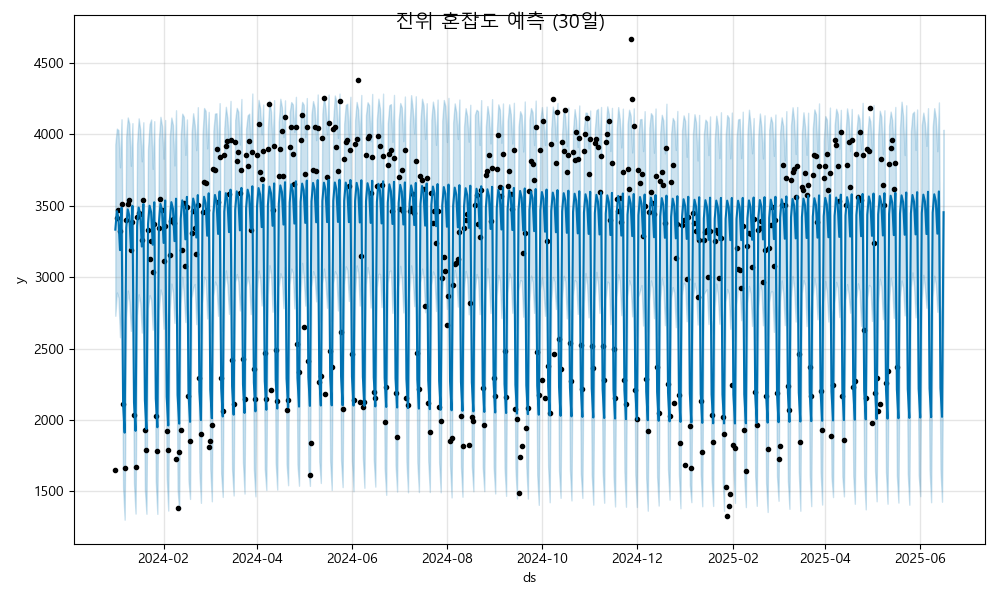

The data file committed next to this chart (first rows):
ds, yhat, yhat_lower, yhat_upper
2024-01-01, 3332, 2729, 3928
2024-01-02, 3461, 2892, 4039
2024-01-03, 3417, 2857, 4028
2024-01-04, 3189, 2579, 3768
2024-01-05, 3486, 2935, 4104
2024-01-06, 2111, 1526, 2719
2024-01-07, 1911, 1302, 2494
2024-01-08, 3345, 2718, 3983
2024-01-09, 3474, 2906, 4117
2024-01-10, 3429, 2830, 4072
2024-01-11, 3201, 2624, 3779
2024-01-12, 3499, 2875, 4077
2024-01-13, 2124, 1555, 2713
2024-01-14, 1924, 1345, 2464
2024-01-15, 3357, 2735, 3933
2024-01-16, 3487, 2880, 4111
2024-01-17, 3442, 2820, 4031
2024-01-18, 3214, 2612, 3810
2024-01-19, 3511, 2895, 4083
2024-01-20, 2136, 1512, 2749
2024-01-21, 1936, 1344, 2528
2024-01-22, 3370, 2782, 3893
2024-01-23, 3499, 2874, 4069
2024-01-24, 3454, 2842, 4103
2024-01-25, 3226, 2632, 3757
2024-01-26, 3524, 2973, 4091
2024-01-27, 2149, 1570, 2719
2024-01-28, 1949, 1343, 2543
2024-01-29, 3382, 2765, 3967
2024-01-30, 3512, 2913, 4122
2024-01-31, 3467, 2873, 4057
2024-02-01, 3239, 2638, 3829
2024-02-02, 3536, 2949, 4099
2024-02-03, 2162, 1603, 2758
2024-02-04, 1962, 1366, 2551
2024-02-05, 3395, 2770, 3987
2024-02-06, 3524, 2955, 4116
2024-02-07, 3480, 2895, 4065
2024-02-08, 3251, 2679, 3781
2024-02-09, 3549, 2969, 4168
2024-02-10, 2174, 1516, 2754
2024-02-11, 1974, 1367, 2557
2024-02-12, 3407, 2818, 3988
2024-02-13, 3537, 3002, 4144
2024-02-14, 3492, 2879, 4121
2024-02-15, 3264, 2685, 3855
2024-02-16, 3561, 2955, 4103
2024-02-17, 2187, 1578, 2774
2024-02-18, 1987, 1447, 2556
2024-02-19, 3420, 2855, 4010
2024-02-20, 3550, 2927, 4146
2024-02-21, 3505, 2952, 4065
2024-02-22, 3277, 2670, 3888
2024-02-23, 3574, 3020, 4189
2024-02-24, 2199, 1637, 2760
2024-02-25, 1999, 1420, 2574
2024-02-26, 3433, 2819, 3996
2024-02-27, 3562, 3003, 4183
2024-02-28, 3517, 2982, 4162
2024-02-29, 3289, 2710, 3901
... 473 more rows
